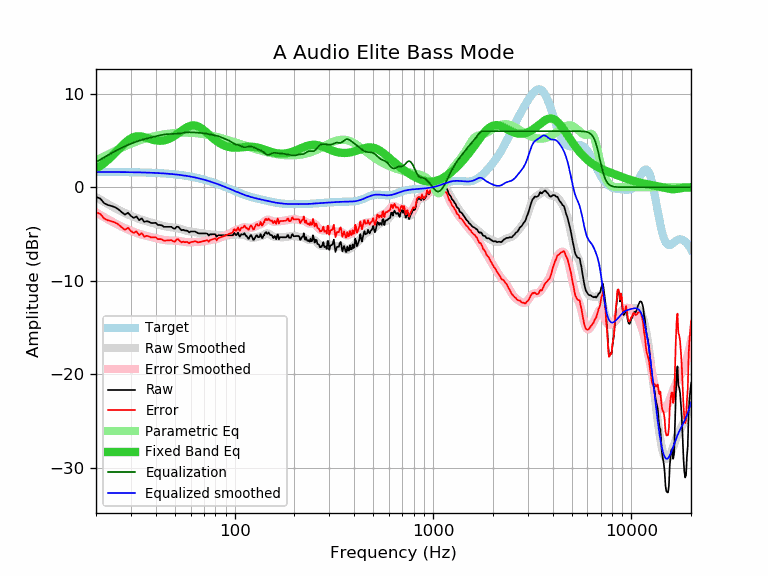

The file beside this chart, header and first rows:
frequency, raw, error, smoothed, error_smoothed, equalization, parametric_eq, equalized_raw, equalized_smoothed, target
20, -1.03, -2.67, -1.05, -2.69, 2.69, 1.97, 1.65, 1.64, 1.64
21, -1.20, -2.84, -1.32, -2.95, 2.95, 2.26, 1.75, 1.64, 1.64
22, -1.71, -3.35, -1.57, -3.21, 3.21, 2.59, 1.49, 1.64, 1.64
23, -1.90, -3.54, -1.81, -3.44, 3.44, 2.93, 1.54, 1.63, 1.63
24, -2.01, -3.64, -2.03, -3.66, 3.66, 3.30, 1.65, 1.63, 1.63
25, -2.14, -3.77, -2.24, -3.86, 3.86, 3.68, 1.72, 1.63, 1.63
26, -2.37, -4.00, -2.43, -4.05, 4.05, 4.05, 1.68, 1.62, 1.62
27, -2.68, -4.31, -2.60, -4.22, 4.22, 4.41, 1.54, 1.62, 1.62
28, -2.92, -4.54, -2.77, -4.38, 4.38, 4.74, 1.46, 1.62, 1.62
29, -2.72, -4.34, -2.91, -4.53, 4.53, 5.01, 1.80, 1.61, 1.61
30, -3.07, -4.68, -3.05, -4.66, 4.66, 5.22, 1.58, 1.61, 1.61
31, -3.27, -4.88, -3.17, -4.77, 4.77, 5.37, 1.50, 1.60, 1.60
32, -3.12, -4.72, -3.28, -4.88, 4.88, 5.44, 1.76, 1.60, 1.60
33, -3.52, -5.11, -3.39, -4.98, 4.98, 5.45, 1.45, 1.59, 1.59
34, -3.32, -4.91, -3.48, -5.06, 5.06, 5.42, 1.74, 1.58, 1.58
35, -3.70, -5.28, -3.56, -5.14, 5.14, 5.36, 1.43, 1.58, 1.58
36, -3.62, -5.19, -3.64, -5.21, 5.21, 5.28, 1.58, 1.57, 1.57
37, -3.69, -5.25, -3.71, -5.27, 5.27, 5.20, 1.58, 1.56, 1.56
38, -3.82, -5.37, -3.78, -5.33, 5.33, 5.12, 1.51, 1.55, 1.55
39, -3.82, -5.36, -3.85, -5.39, 5.39, 5.06, 1.57, 1.54, 1.54
40, -3.80, -5.33, -3.92, -5.45, 5.45, 5.01, 1.64, 1.53, 1.53
41, -4.03, -5.55, -3.98, -5.50, 5.50, 4.98, 1.47, 1.52, 1.52
42, -4.03, -5.54, -4.05, -5.55, 5.55, 4.97, 1.52, 1.51, 1.51
43, -4.08, -5.58, -4.10, -5.60, 5.60, 4.98, 1.51, 1.49, 1.49
44, -4.23, -5.71, -4.16, -5.63, 5.63, 5.01, 1.40, 1.48, 1.48
45, -4.23, -5.70, -4.20, -5.66, 5.66, 5.06, 1.43, 1.46, 1.46
46, -4.23, -5.68, -4.23, -5.68, 5.68, 5.12, 1.45, 1.45, 1.45
47, -4.23, -5.67, -4.26, -5.69, 5.69, 5.20, 1.46, 1.43, 1.43
48, -4.23, -5.65, -4.28, -5.70, 5.70, 5.30, 1.46, 1.42, 1.42
49, -4.38, -5.78, -4.30, -5.70, 5.70, 5.41, 1.31, 1.40, 1.40
50, -4.43, -5.81, -4.33, -5.70, 5.70, 5.53, 1.27, 1.38, 1.38
51, -4.21, -5.57, -4.36, -5.72, 5.72, 5.65, 1.50, 1.36, 1.36
52, -4.23, -5.57, -4.40, -5.73, 5.73, 5.78, 1.50, 1.34, 1.34
53, -4.43, -5.75, -4.44, -5.76, 5.76, 5.91, 1.32, 1.32, 1.32
54, -4.60, -5.90, -4.49, -5.79, 5.79, 6.04, 1.18, 1.29, 1.29
55, -4.54, -5.81, -4.55, -5.82, 5.82, 6.16, 1.27, 1.27, 1.27
56, -4.63, -5.88, -4.60, -5.85, 5.85, 6.27, 1.21, 1.25, 1.25
57, -4.63, -5.85, -4.65, -5.87, 5.87, 6.37, 1.23, 1.22, 1.22
58, -4.67, -5.87, -4.68, -5.88, 5.88, 6.45, 1.20, 1.19, 1.19
59, -4.82, -5.99, -4.71, -5.88, 5.88, 6.52, 1.06, 1.17, 1.17
60, -4.73, -5.87, -4.74, -5.88, 5.88, 6.57, 1.14, 1.14, 1.14
61, -4.73, -5.84, -4.76, -5.87, 5.87, 6.60, 1.14, 1.11, 1.11
62, -4.73, -5.81, -4.78, -5.86, 5.86, 6.61, 1.13, 1.08, 1.08
63, -4.73, -5.78, -4.80, -5.85, 5.85, 6.60, 1.12, 1.05, 1.05
64, -4.79, -5.81, -4.83, -5.85, 5.85, 6.57, 1.05, 1.02, 1.02
65, -4.89, -5.88, -4.85, -5.84, 5.84, 6.52, 0.94, 0.99, 0.99
66, -4.93, -5.89, -4.88, -5.83, 5.83, 6.46, 0.90, 0.95, 0.95
67, -4.93, -5.85, -4.90, -5.82, 5.82, 6.38, 0.89, 0.92, 0.92
68, -4.93, -5.82, -4.92, -5.81, 5.81, 6.30, 0.87, 0.88, 0.88
69, -4.93, -5.78, -4.94, -5.79, 5.79, 6.20, 0.86, 0.85, 0.85
70, -4.93, -5.75, -4.96, -5.77, 5.77, 6.09, 0.84, 0.81, 0.81
71, -4.93, -5.71, -4.97, -5.75, 5.75, 5.99, 0.82, 0.78, 0.78
72, -4.93, -5.67, -4.99, -5.73, 5.73, 5.87, 0.79, 0.74, 0.74
73, -4.98, -5.69, -5.00, -5.70, 5.70, 5.76, 0.72, 0.70, 0.70
74, -5.17, -5.84, -5.02, -5.68, 5.68, 5.65, 0.51, 0.66, 0.66
75, -5.03, -5.66, -5.03, -5.66, 5.66, 5.54, 0.62, 0.62, 0.62
76, -5.03, -5.62, -5.05, -5.63, 5.63, 5.43, 0.60, 0.59, 0.59
77, -5.03, -5.58, -5.06, -5.61, 5.61, 5.32, 0.57, 0.55, 0.55
78, -5.03, -5.54, -5.08, -5.58, 5.58, 5.22, 0.55, 0.51, 0.51
79, -5.03, -5.50, -5.09, -5.56, 5.56, 5.13, 0.53, 0.47, 0.47
... 553 more rows
